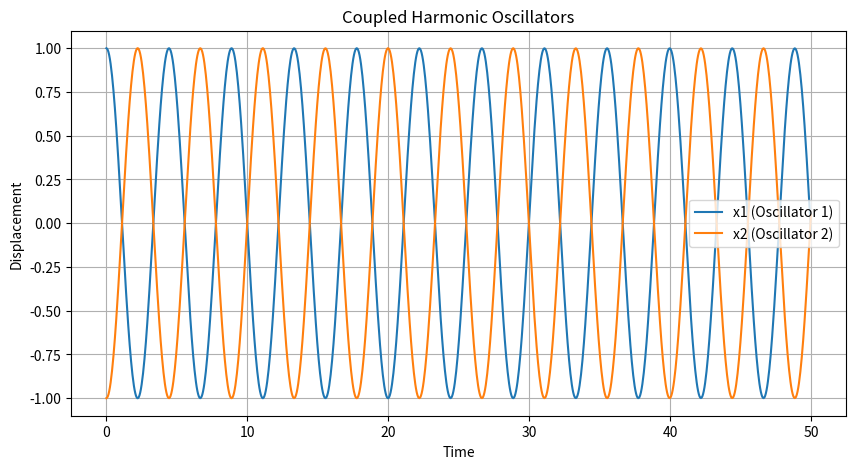

Write Python code to recreate this figure.
import numpy as np
import matplotlib.pyplot as plt
from scipy.integrate import solve_ivp

%matplotlib inline


# Constants
k = 1.0     # Spring constant
kc = 0.5    # Coupling constant
m = 1.0     # Mass

# Equations of motion
def coupled_oscillators(t, y):
    x1, v1, x2, v2 = y
    dx1dt = v1
    dv1dt = -(k * x1 + kc * (x1 - x2)) / m
    dx2dt = v2
    dv2dt = -(k * x2 + kc * (x2 - x1)) / m
    return [dx1dt, dv1dt, dx2dt, dv2dt]


# Initial conditions: [x1, v1, x2, v2]
y0 = [1.0, 0.0, -1.0, 0.0]

# Time span
t_span = (0, 50)
t_eval = np.linspace(*t_span, 1000)

# Solve ODE
sol = solve_ivp(coupled_oscillators, t_span, y0, t_eval=t_eval)


plt.figure(figsize=(10,5))
plt.plot(sol.t, sol.y[0], label='x1 (Oscillator 1)')
plt.plot(sol.t, sol.y[2], label='x2 (Oscillator 2)')
plt.xlabel('Time')
plt.ylabel('Displacement')
plt.title('Coupled Harmonic Oscillators')
plt.legend()
plt.grid(True)
plt.show()
